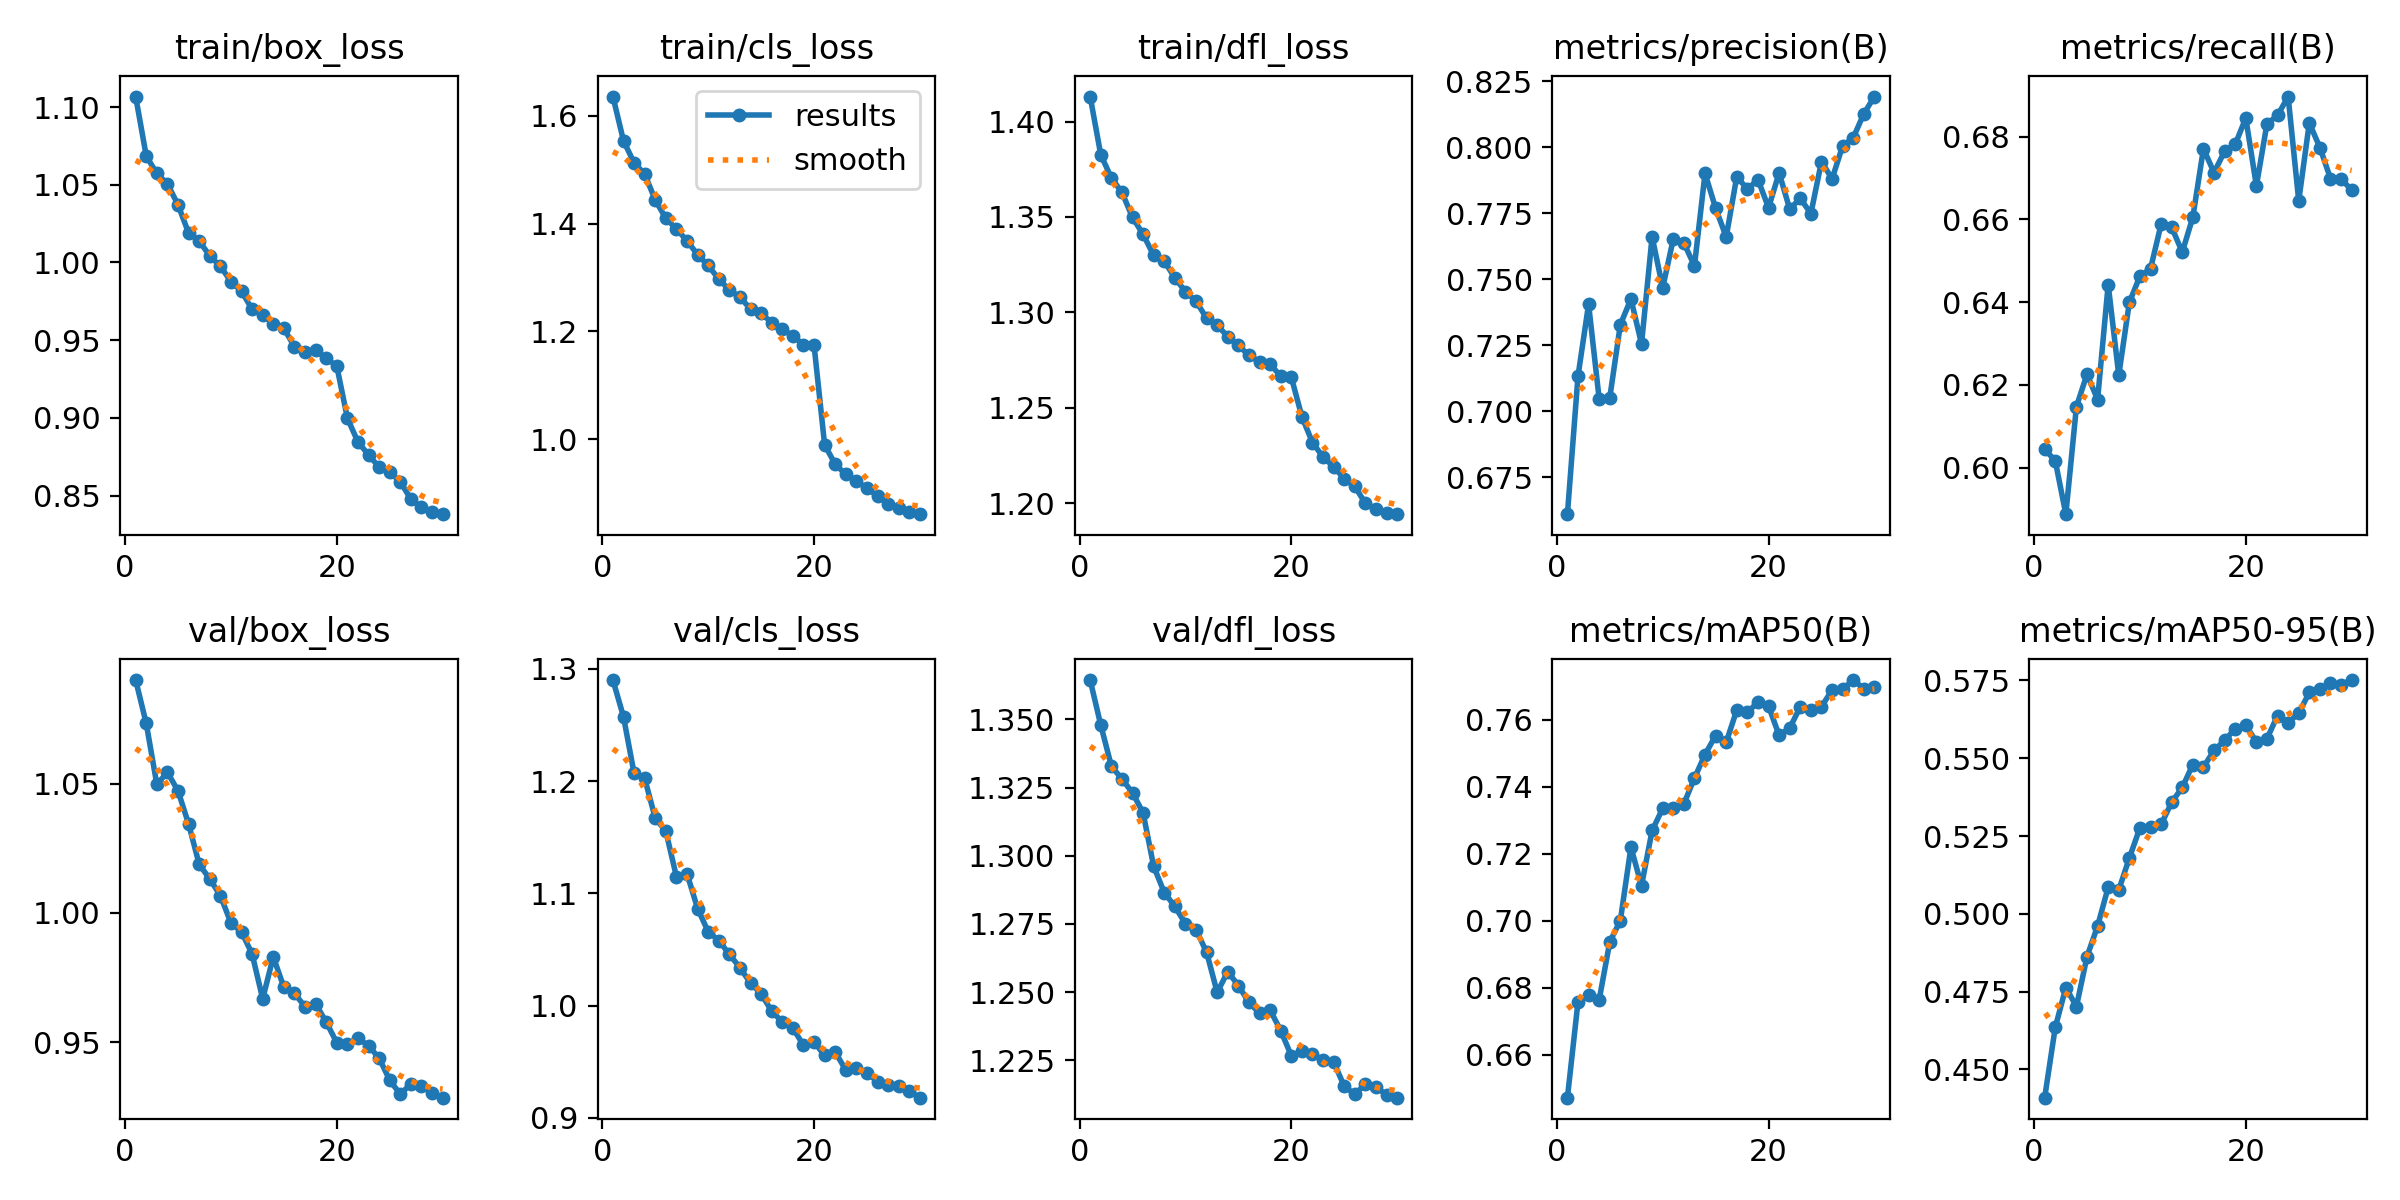

The file beside this chart, header and first rows:
epoch, train/box_loss, train/cls_loss, train/dfl_loss, metrics/precision(B), metrics/recall(B), metrics/mAP50(B), metrics/mAP50-95(B), val/box_loss, val/cls_loss, val/dfl_loss, lr/pg0, lr/pg1, lr/pg2
1, 1.107, 1.636, 1.413, 0.661, 0.6045, 0.6471, 0.4409, 1.09, 1.29, 1.364, 0.0001389, 0.0001389, 0.0001389
2, 1.069, 1.554, 1.383, 0.7133, 0.6016, 0.6757, 0.4635, 1.073, 1.257, 1.348, 0.0002688, 0.0002688, 0.0002688
3, 1.057, 1.513, 1.371, 0.7406, 0.5887, 0.6777, 0.4763, 1.05, 1.207, 1.333, 0.0003894, 0.0003894, 0.0003894
4, 1.051, 1.492, 1.363, 0.7047, 0.6147, 0.6764, 0.4702, 1.054, 1.202, 1.328, 0.0003757, 0.0003757, 0.0003757
5, 1.037, 1.444, 1.35, 0.7051, 0.6226, 0.6936, 0.4862, 1.047, 1.167, 1.323, 0.000362, 0.000362, 0.000362
6, 1.019, 1.41, 1.341, 0.7329, 0.6165, 0.7, 0.4961, 1.034, 1.155, 1.316, 0.0003482, 0.0003482, 0.0003482
7, 1.014, 1.39, 1.33, 0.7426, 0.6442, 0.7219, 0.5085, 1.019, 1.115, 1.296, 0.0003344, 0.0003344, 0.0003344
8, 1.004, 1.368, 1.327, 0.7256, 0.6223, 0.7105, 0.5077, 1.013, 1.117, 1.286, 0.0003207, 0.0003207, 0.0003207
9, 0.9976, 1.342, 1.318, 0.7661, 0.6399, 0.7269, 0.5179, 1.007, 1.086, 1.281, 0.0003069, 0.0003069, 0.0003069
10, 0.9877, 1.322, 1.311, 0.7468, 0.6463, 0.7335, 0.5276, 0.9961, 1.066, 1.275, 0.0002931, 0.0002931, 0.0002931
11, 0.9815, 1.297, 1.306, 0.7653, 0.6481, 0.7337, 0.5279, 0.9926, 1.058, 1.273, 0.0002794, 0.0002794, 0.0002794
12, 0.9698, 1.277, 1.297, 0.7638, 0.6588, 0.7349, 0.5287, 0.9841, 1.046, 1.265, 0.0002656, 0.0002656, 0.0002656
13, 0.9661, 1.263, 1.293, 0.7551, 0.6581, 0.7426, 0.5358, 0.9667, 1.034, 1.25, 0.0002519, 0.0002519, 0.0002519
14, 0.9606, 1.242, 1.287, 0.7902, 0.6521, 0.7496, 0.5406, 0.983, 1.02, 1.258, 0.0002381, 0.0002381, 0.0002381
15, 0.9575, 1.233, 1.283, 0.777, 0.6606, 0.7553, 0.548, 0.9712, 1.01, 1.252, 0.0002244, 0.0002244, 0.0002244
16, 0.9459, 1.216, 1.278, 0.7661, 0.6771, 0.7533, 0.5471, 0.9688, 0.995, 1.246, 0.0002106, 0.0002106, 0.0002106
17, 0.9422, 1.204, 1.274, 0.789, 0.6713, 0.763, 0.5525, 0.9637, 0.9853, 1.242, 0.0001968, 0.0001968, 0.0001968
18, 0.9434, 1.192, 1.273, 0.7841, 0.6764, 0.7622, 0.5557, 0.9648, 0.9799, 1.243, 0.0001831, 0.0001831, 0.0001831
19, 0.9383, 1.175, 1.267, 0.7878, 0.6781, 0.7653, 0.5595, 0.9577, 0.9647, 1.236, 0.0001693, 0.0001693, 0.0001693
20, 0.9333, 1.175, 1.266, 0.7771, 0.6845, 0.7641, 0.5605, 0.9498, 0.9675, 1.227, 0.0001555, 0.0001555, 0.0001555
21, 0.8998, 0.9893, 1.245, 0.7903, 0.6681, 0.7554, 0.5553, 0.9492, 0.9556, 1.228, 0.0001418, 0.0001418, 0.0001418
22, 0.8844, 0.9533, 1.232, 0.7766, 0.6831, 0.7575, 0.5563, 0.9515, 0.9586, 1.227, 0.000128, 0.000128, 0.000128
23, 0.8762, 0.9345, 1.224, 0.7807, 0.6851, 0.7639, 0.5637, 0.9486, 0.9425, 1.225, 0.0001143, 0.0001143, 0.0001143
24, 0.8682, 0.9222, 1.219, 0.7749, 0.6897, 0.763, 0.5614, 0.9437, 0.944, 1.224, 0.0001005, 0.0001005, 0.0001005
25, 0.8652, 0.9084, 1.213, 0.7946, 0.6644, 0.764, 0.5644, 0.9353, 0.9401, 1.216, 8.6736e-05, 8.6736e-05, 8.6736e-05
26, 0.8588, 0.8943, 1.209, 0.7881, 0.6833, 0.7689, 0.5711, 0.9298, 0.9321, 1.212, 7.2975e-05, 7.2975e-05, 7.2975e-05
27, 0.8476, 0.8794, 1.2, 0.8006, 0.6773, 0.7692, 0.5721, 0.9338, 0.9294, 1.216, 5.9214e-05, 5.9214e-05, 5.9214e-05
28, 0.8423, 0.8726, 1.197, 0.8037, 0.6699, 0.7719, 0.5743, 0.9332, 0.9281, 1.215, 4.5453e-05, 4.5453e-05, 4.5453e-05
29, 0.8392, 0.864, 1.195, 0.8127, 0.6697, 0.7693, 0.5736, 0.9302, 0.9239, 1.212, 3.1692e-05, 3.1692e-05, 3.1692e-05
30, 0.838, 0.8606, 1.194, 0.8193, 0.6671, 0.7697, 0.5751, 0.9285, 0.9179, 1.211, 1.7931e-05, 1.7931e-05, 1.7931e-05
